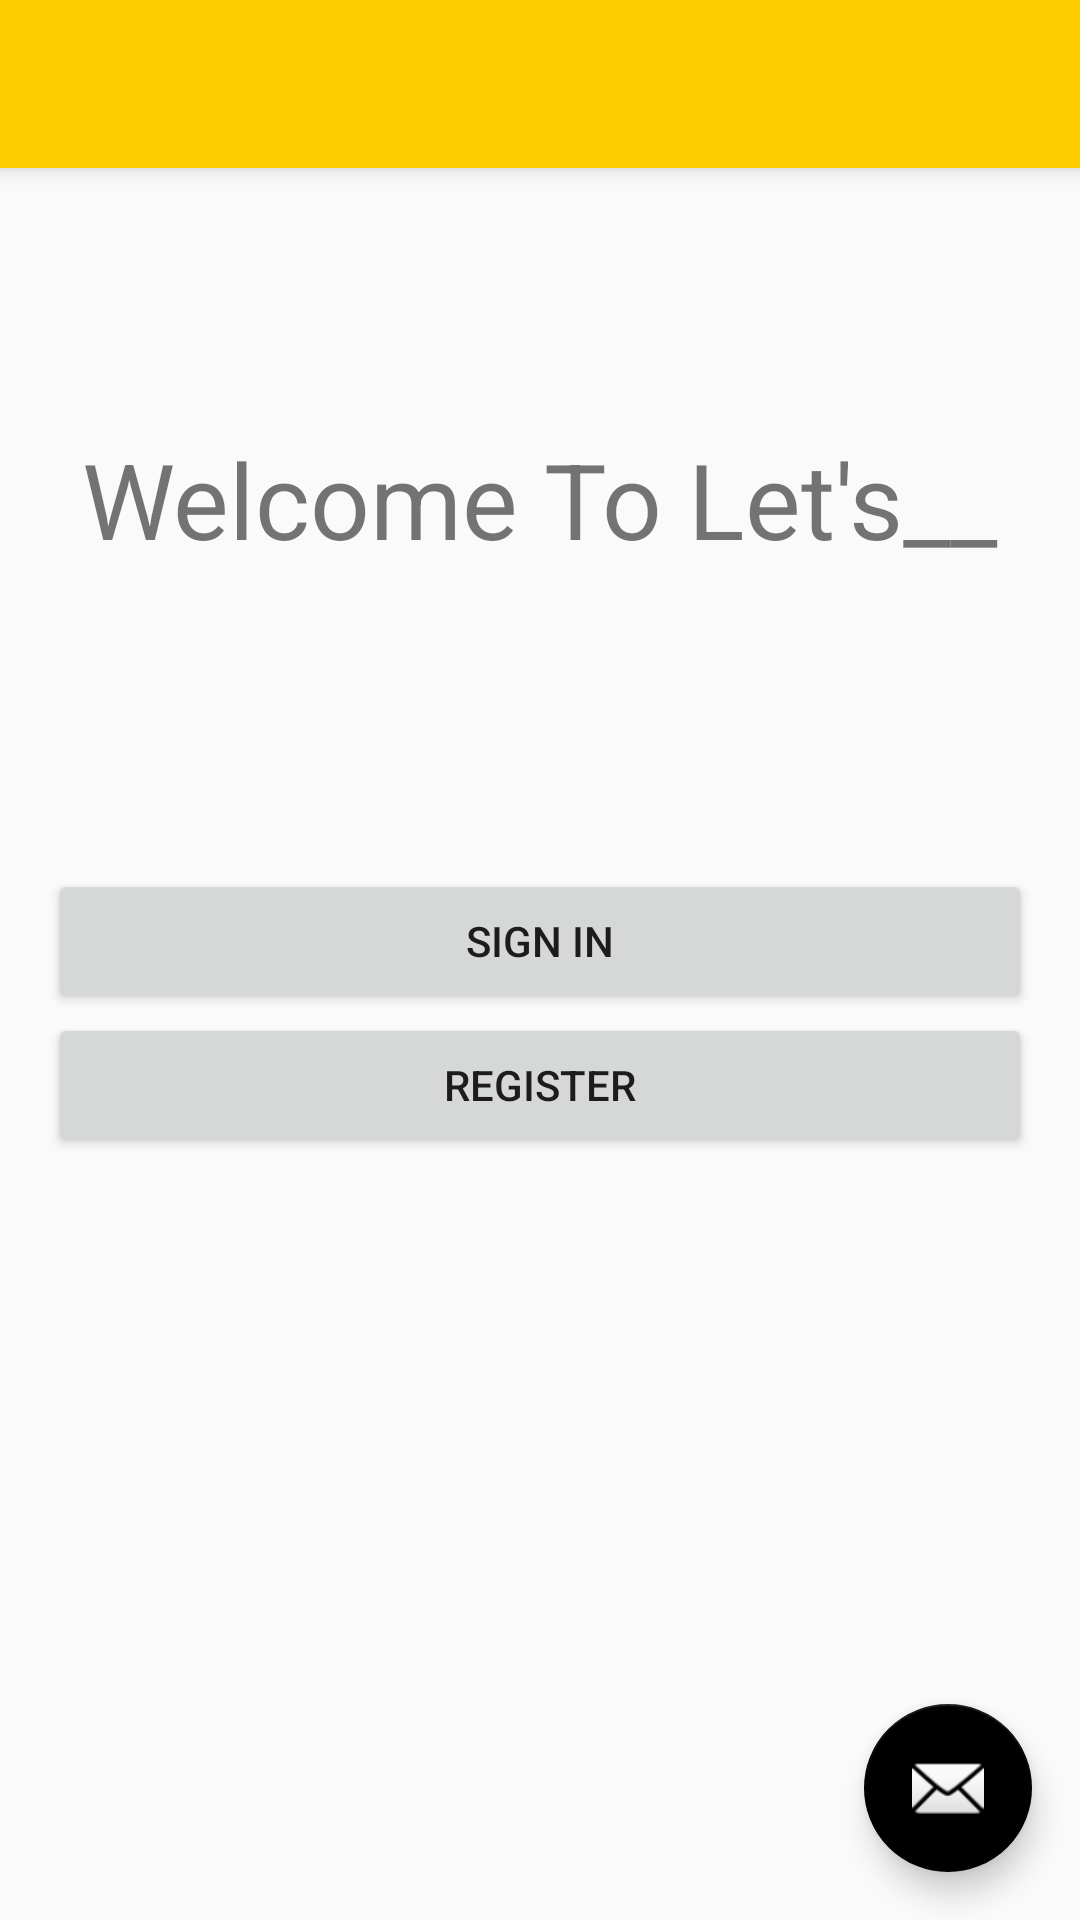

Android layout source for this screen:
<!-- AndroidManifest.xml: application theme AppTheme -->
<!-- res/layout/activity_land_in_page.xml -->
<?xml version="1.0" encoding="utf-8"?>
<android.support.design.widget.CoordinatorLayout
    xmlns:android="http://schemas.android.com/apk/res/android"
    xmlns:app="http://schemas.android.com/apk/res-auto"
    xmlns:tools="http://schemas.android.com/tools" android:layout_width="match_parent"
    android:layout_height="match_parent" android:fitsSystemWindows="true"
    tools:context="com.main.lets.lets.LandInPage">

    <android.support.design.widget.AppBarLayout android:layout_height="wrap_content"
        android:layout_width="match_parent" android:theme="@style/AppTheme.AppBarOverlay">

        <android.support.v7.widget.Toolbar android:id="@+id/toolbar"
            android:layout_width="match_parent" android:layout_height="?attr/actionBarSize"
            android:background="?attr/colorPrimary" app:popupTheme="@style/AppTheme.PopupOverlay" />

    </android.support.design.widget.AppBarLayout>

    <include layout="@layout/content_land_in_page" />

    <android.support.design.widget.FloatingActionButton android:id="@+id/fab"
        android:layout_width="wrap_content" android:layout_height="wrap_content"
        android:layout_gravity="bottom|end" android:layout_margin="@dimen/fab_margin"
        android:src="@android:drawable/ic_dialog_email" />

</android.support.design.widget.CoordinatorLayout>
<!-- res/layout/content_land_in_page.xml (included above) -->
<?xml version="1.0" encoding="utf-8"?>
<RelativeLayout xmlns:android="http://schemas.android.com/apk/res/android"
    xmlns:tools="http://schemas.android.com/tools"
    xmlns:app="http://schemas.android.com/apk/res-auto" android:layout_width="match_parent"
    android:layout_height="match_parent" android:paddingLeft="@dimen/activity_horizontal_margin"
    android:paddingRight="@dimen/activity_horizontal_margin"
    android:paddingTop="@dimen/activity_vertical_margin"
    android:paddingBottom="@dimen/activity_vertical_margin"
    app:layout_behavior="@string/appbar_scrolling_view_behavior"
    tools:showIn="@layout/activity_land_in_page" tools:context="com.main.lets.lets.LandInPage">



    <TextView
        android:layout_width="wrap_content"
        android:layout_height="wrap_content"
        android:text="Welcome To Let's__"
        android:id="@+id/textView12"
        android:layout_alignParentTop="true"
        android:layout_centerHorizontal="true"
        android:layout_marginTop="71dp"
        android:textSize="35dp" />

    <LinearLayout
        android:orientation="vertical"
        android:layout_width="match_parent"
        android:layout_height="match_parent"
        android:layout_centerHorizontal="true"
        android:layout_below="@+id/textView12"

        >
        <Button
            android:layout_width="match_parent"
            android:layout_height="wrap_content"
            android:text="Sign In"
            android:id="@+id/land_in_sign_in"
            android:layout_marginTop="100dp"
            android:layout_centerVertical="true"
            android:layout_centerHorizontal="true" />

        <Button
            android:layout_width="match_parent"
            android:layout_height="wrap_content"
            android:text="Register"
            android:id="@+id/land_in_register"
            android:layout_below="@+id/land_in_sign_in"
            android:layout_alignLeft="@+id/land_in_sign_in"
            android:layout_alignStart="@+id/land_in_sign_in" />

    </LinearLayout>
</RelativeLayout>
<!-- resources referenced by this layout -->
<resources>
  <dimen name="activity_horizontal_margin">16dp</dimen>
  <dimen name="activity_vertical_margin">16dp</dimen>
  <dimen name="fab_margin">16dp</dimen>
  <style name="AppTheme.AppBarOverlay" parent="ThemeOverlay.AppCompat.Dark.ActionBar" />
  <style name="AppTheme.PopupOverlay" parent="ThemeOverlay.AppCompat.Light" />
  <style name="AppTheme" parent="Theme.AppCompat.Light.DarkActionBar">
          
          <item name="colorPrimary">#FFCC00</item>
          <item name="colorPrimaryDark">#D1A700</item>
          <item name="colorAccent">#000000</item>
      </style>
</resources>
